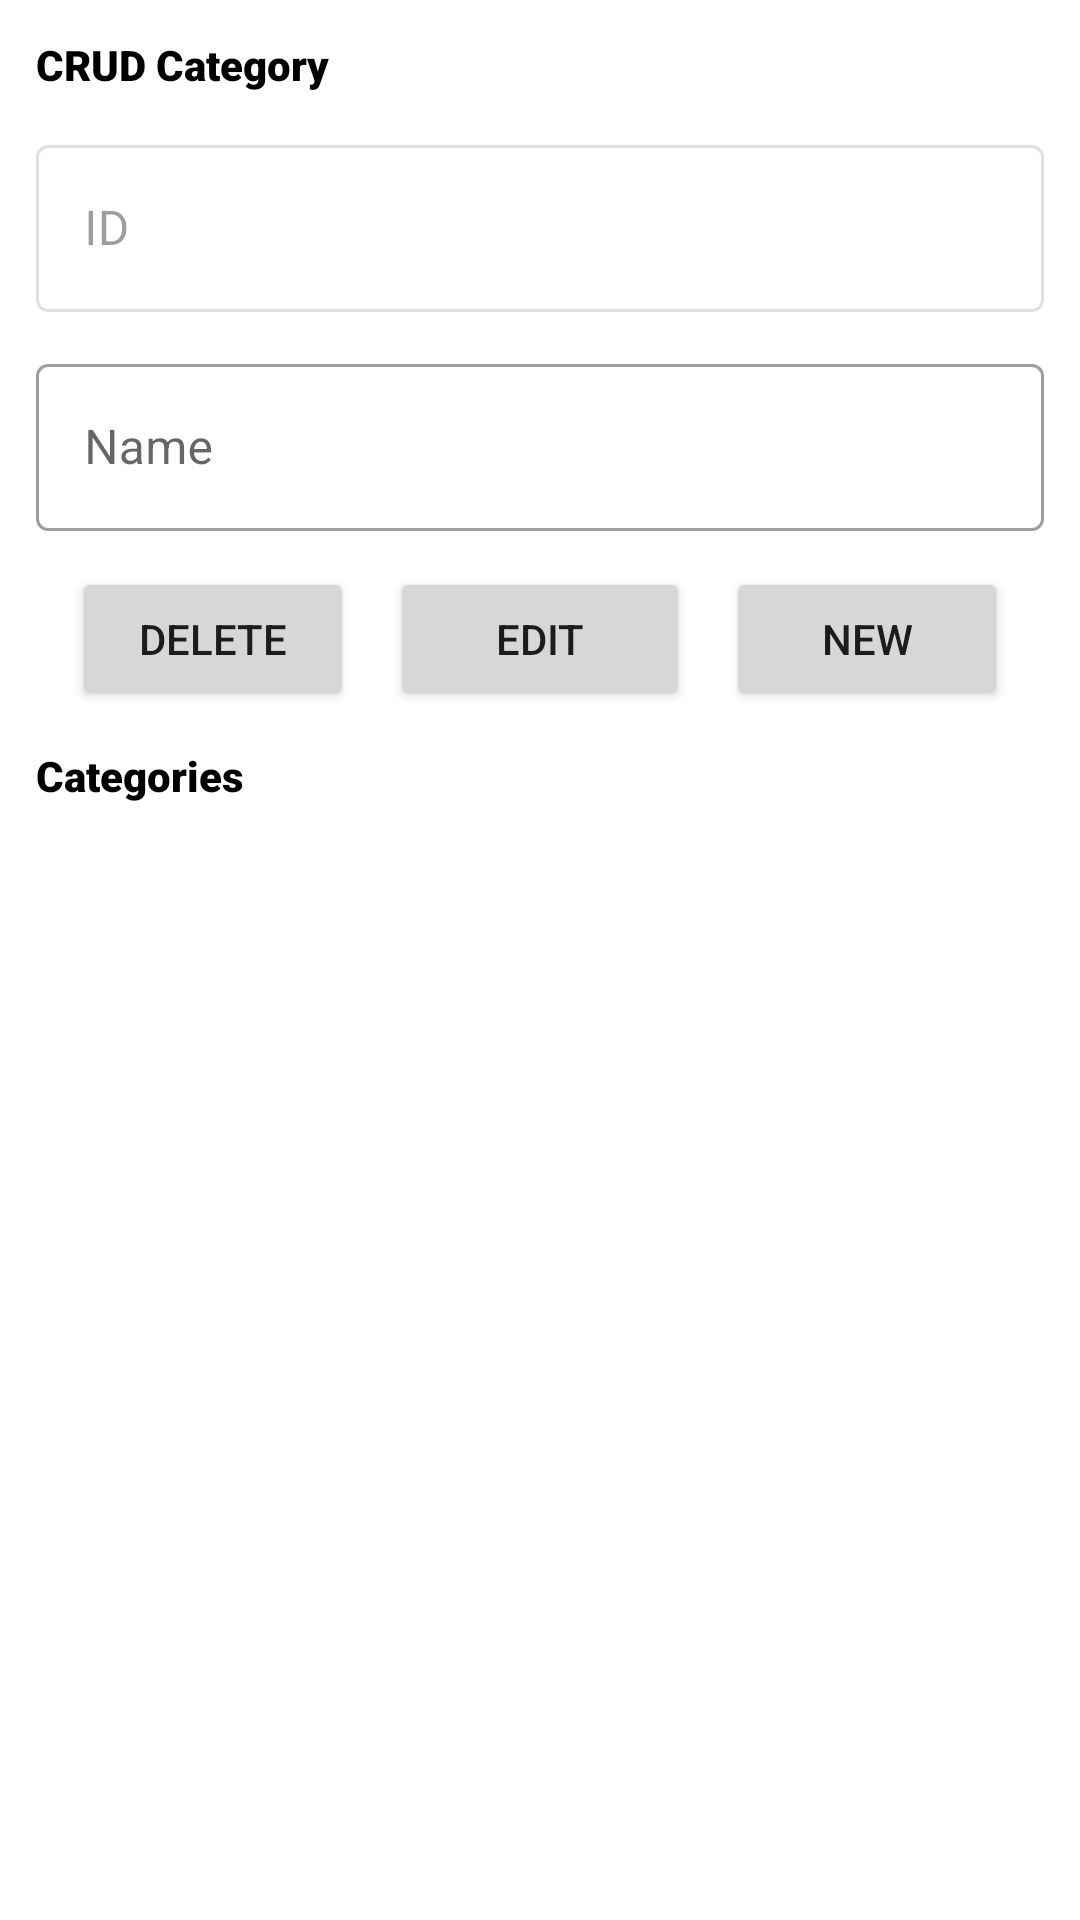

This screen was rendered from an Android layout file. Write that file and the resources it references.
<!-- AndroidManifest.xml: application theme Theme.CRUD -->
<!-- res/layout/category_crud_fragment.xml -->
<?xml version="1.0" encoding="utf-8"?>
<androidx.constraintlayout.widget.ConstraintLayout xmlns:android="http://schemas.android.com/apk/res/android"
    xmlns:app="http://schemas.android.com/apk/res-auto"
    xmlns:tools="http://schemas.android.com/tools"
    android:id="@+id/main"
    android:layout_width="match_parent"
    android:layout_height="match_parent"
    tools:context=".view.LoginFragment">

    <TextView
        android:id="@+id/title"
        android:layout_width="0dp"
        android:layout_height="wrap_content"
        android:layout_margin="12dp"
        android:fontFamily="sans-serif-black"
        android:text="@string/crud_category"
        android:textColor="@color/black"
        android:textSize="@dimen/title_size"
        app:layout_constraintEnd_toEndOf="parent"
        app:layout_constraintStart_toStartOf="parent"
        app:layout_constraintTop_toTopOf="parent" />

    <LinearLayout
        android:id="@+id/linearLayout"
        android:layout_width="match_parent"
        android:layout_height="wrap_content"
        android:layout_margin="12dp"
        android:orientation="vertical"
        app:layout_constraintTop_toBottomOf="@+id/title"
        tools:layout_editor_absoluteX="12dp">

        <com.google.android.material.textfield.TextInputLayout
            android:id="@+id/inputIdTextInputLayout"
            style="@style/Widget.MaterialComponents.TextInputLayout.OutlinedBox"
            android:layout_width="match_parent"
            android:layout_height="wrap_content"
            android:enabled="false"
            android:hint="@string/id">

            <com.google.android.material.textfield.TextInputEditText
                android:layout_width="match_parent"
                android:layout_height="wrap_content"
                android:enabled="false" />

        </com.google.android.material.textfield.TextInputLayout>

        <com.google.android.material.textfield.TextInputLayout
            android:id="@+id/inputNameTextInputLayout"
            style="@style/Widget.MaterialComponents.TextInputLayout.OutlinedBox"
            android:layout_width="match_parent"
            android:layout_height="wrap_content"
            android:layout_marginTop="12dp"
            android:hint="@string/name">

            <com.google.android.material.textfield.TextInputEditText
                android:layout_width="match_parent"
                android:layout_height="wrap_content" />

        </com.google.android.material.textfield.TextInputLayout>


        <LinearLayout
            android:layout_width="match_parent"
            android:layout_height="wrap_content"
            android:layout_marginTop="12dp"
            android:orientation="horizontal">

            <Button
                android:id="@+id/deleteButton"
                android:layout_width="match_parent"
                android:layout_height="wrap_content"
                android:layout_marginStart="12dp"
                android:layout_marginEnd="6dp"
                android:layout_weight="1"
                android:text="@string/delete" />

            <Button
                android:id="@+id/editButton"
                android:layout_width="match_parent"
                android:layout_height="wrap_content"
                android:layout_marginStart="6dp"
                android:layout_marginEnd="6dp"
                android:layout_weight="1"
                android:text="@string/edit" />

            <Button
                android:id="@+id/newButton"
                android:layout_width="match_parent"
                android:layout_height="wrap_content"
                android:layout_marginStart="6dp"
                android:layout_marginEnd="12dp"
                android:layout_weight="1"
                android:text="@string/new_label" />

        </LinearLayout>

    </LinearLayout>

    <TextView
        android:id="@+id/titleList"
        android:layout_width="0dp"
        android:layout_height="wrap_content"
        android:layout_margin="12dp"
        android:fontFamily="sans-serif-black"
        android:text="@string/categories"
        android:textColor="@color/black"
        android:textSize="@dimen/title_size"
        app:layout_constraintEnd_toEndOf="parent"
        app:layout_constraintStart_toStartOf="parent"
        app:layout_constraintTop_toBottomOf="@+id/linearLayout" />

    <androidx.recyclerview.widget.RecyclerView
        android:id="@+id/categoriesRecyclerView"
        android:layout_width="match_parent"
        android:layout_height="0dp"
        app:layout_constraintBottom_toBottomOf="parent"
        app:layout_constraintTop_toBottomOf="@+id/titleList" />


</androidx.constraintlayout.widget.ConstraintLayout>
<!-- resources referenced by this layout -->
<resources>
  <string name="categories">Categories</string>
  <string name="crud_category">CRUD Category</string>
  <string name="delete">Delete</string>
  <string name="edit">Edit</string>
  <string name="id">ID</string>
  <string name="name">Name</string>
  <string name="new_label">new</string>
  <style name="Theme.CRUD" parent="Theme.MaterialComponents.DayNight.NoActionBar">
          
          <item name="colorPrimary">@color/purple_500</item>
          <item name="colorPrimaryVariant">@color/purple_700</item>
          <item name="colorOnPrimary">@color/white</item>
          
          <item name="colorSecondary">@color/teal_200</item>
          <item name="colorSecondaryVariant">@color/teal_700</item>
          <item name="colorOnSecondary">@color/black</item>
          
          <item name="android:statusBarColor" tools:targetApi="l">?attr/colorPrimaryVariant</item>
          
      </style>
  <!-- not gathered from this repository: default colours our renderer supplied (Android Studio template values) -->
  <color name="purple_500">#FF6200EE</color>
  <color name="purple_700">#FF3700B3</color>
  <color name="teal_200">#FF03DAC5</color>
  <color name="teal_700">#FF018786</color>
  <color name="black">#FF000000</color>
  <color name="white">#FFFFFFFF</color>
</resources>
